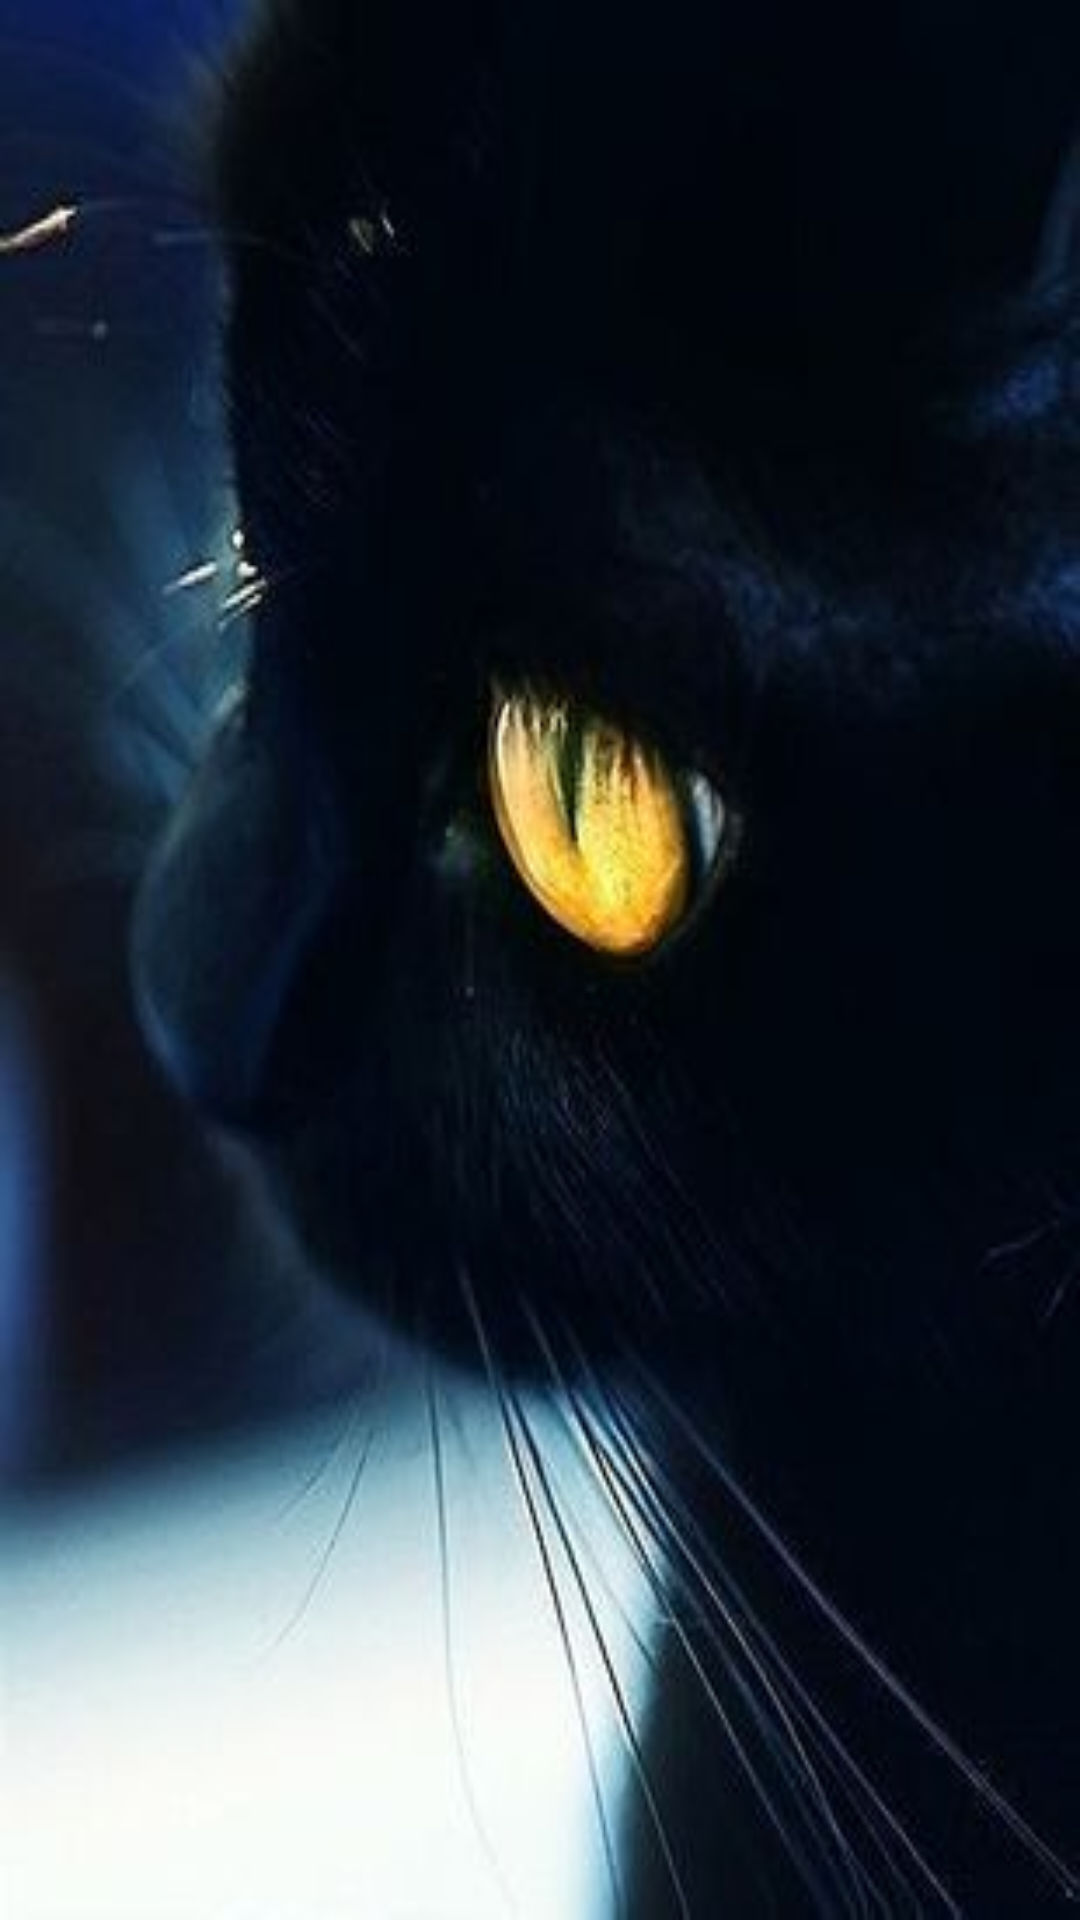

This screen was rendered from an Android layout file. Write that file and the resources it references.
<!-- AndroidManifest.xml: application theme AppTheme -->
<!-- res/layout/image_info.xml -->
<LinearLayout xmlns:android="http://schemas.android.com/apk/res/android"
    xmlns:tools="http://schemas.android.com/tools"
    android:id="@+id/LinearLayout1"
    android:layout_width="match_parent"
    android:layout_height="match_parent"
    android:background="@drawable/main_bg"
    android:gravity="center"
    android:orientation="vertical"
    tools:context=".ImageInfo" >

    <LinearLayout
        android:layout_width="match_parent"
        android:layout_height="0dip"
        android:layout_weight="1.5"
        android:gravity="center"
        android:orientation="vertical" >

        <TextView
            android:id="@+id/image_info_title"
            android:layout_width="wrap_content"
            android:layout_height="wrap_content"
            android:layout_margin="10dip"
            android:textColor="@color/white1"
            android:textSize="18sp"
            android:textStyle="bold" />
    </LinearLayout>

    <LinearLayout
        android:layout_width="match_parent"
        android:layout_height="0dip"
        android:layout_weight="4"
        android:gravity="center"
        android:orientation="vertical" >

        <ImageView
            android:id="@+id/image_info_image"
            android:layout_width="wrap_content"
            android:layout_height="wrap_content"
            android:layout_margin="10dip" />
    </LinearLayout>

    <LinearLayout
        android:id="@+id/image_info_content_layout"
        android:layout_width="match_parent"
        android:layout_height="0dip"
        android:layout_margin="5dip"
        android:layout_weight="4"
        android:background="@drawable/black_bg"
        android:gravity="center"
        android:orientation="vertical"
        android:visibility="invisible" >

        <TextView
            android:id="@+id/image_info_content"
            android:layout_width="wrap_content"
            android:layout_height="wrap_content"
            android:layout_margin="10dip"
            android:textColor="@color/white1"
            android:textSize="16sp" />
    </LinearLayout>

    <LinearLayout
        android:layout_width="match_parent"
        android:layout_height="0dip"
        android:layout_margin="10dip"
        android:layout_weight="1"
        android:background="@color/transparent"
        android:gravity="center|right"
        android:orientation="horizontal" >

        <TextView
            android:id="@+id/image_info_return_text"
            android:layout_width="wrap_content"
            android:layout_height="wrap_content"
            android:layout_marginRight="15dip"
            android:text="@string/image_info_msg1"
            android:textColor="@color/white1"
            android:textSize="20sp"
            android:visibility="invisible" />

        <ImageView
            android:id="@+id/image_info_return_img"
            android:layout_width="wrap_content"
            android:layout_height="wrap_content"
            android:src="@drawable/tutorial_next"
            android:visibility="invisible" />
    </LinearLayout>

</LinearLayout>
<!-- resources referenced by this layout -->
<resources>
  <color name="transparent">#00000000</color>
  <color name="white1">#FFFFFF</color>
  <!-- drawable black_bg: png bitmap (drawable-hdpi, 5130 bytes) -->
  <!-- drawable main_bg: jpg bitmap (drawable-hdpi, 13739 bytes) -->
  <!-- drawable tutorial_next: png bitmap (drawable-hdpi, 989 bytes) -->
  <string name="image_info_msg1">返回列表</string>
  <style name="AppTheme" parent="AppBaseTheme" />
  <style name="AppBaseTheme" parent="android:Theme.Light" />
</resources>
